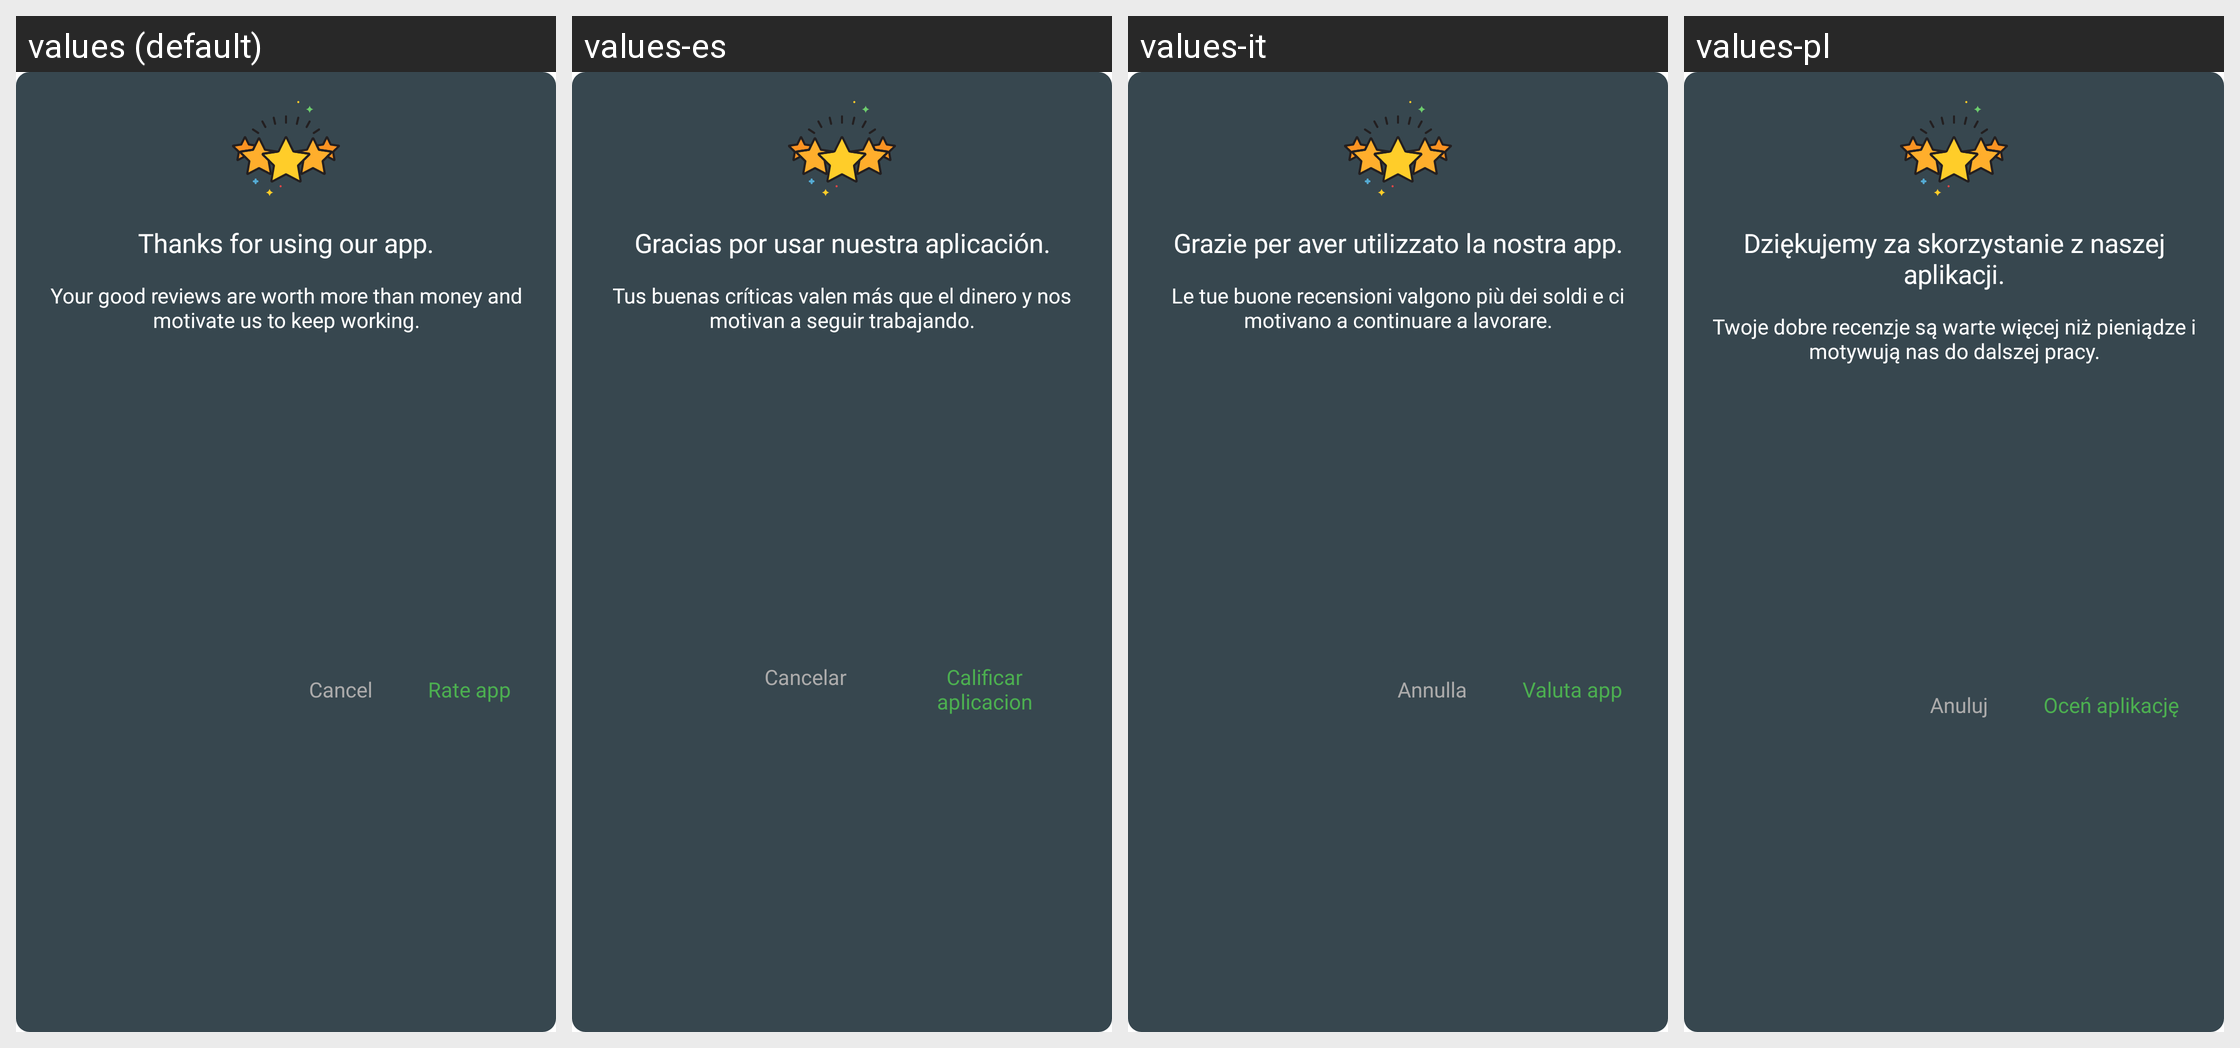

Strings drawn on this Android screen and how each of the app's shown locales translates them:
Android screen res/layout/dialog_rating.xml rendered under 4 locales, left to right: values (default), values-es, values-it, values-pl. Device: Nexus 5 (rendered at 1080×1920; each locale shown at half size, 540×960, under a caption strip naming it); theme AppTheme.
Other locales in the repository, not shown: values-ar, values-de, values-fr, values-hi, values-ja, values-ko, values-pt, values-ru, values-th, values-tr, values-vi, values-zh, values-zh-rTW.
Strings drawn on this screen, with the default value and each locale's value (text and hints the layout hard-codes, and strings that could not be matched under every locale, appear in the picture but are not listed):

msg_rating_app
  values: Thanks for using our app.
      
      Your good reviews are worth more than money and motivate us to keep working.
  values-es: Gracias por usar nuestra aplicación.
      
      Tus buenas críticas valen más que el dinero y nos motivan a seguir trabajando.
  values-it: Grazie per aver utilizzato la nostra app.
      
      Le tue buone recensioni valgono più dei soldi e ci motivano a continuare a lavorare.
  values-pl: Dziękujemy za skorzystanie z naszej aplikacji.
      
      Twoje dobre recenzje są warte więcej niż pieniądze i motywują nas do dalszej pracy.

cancel
  values: Cancel
  values-es: Cancelar
  values-it: Annulla
  values-pl: Anuluj

rate_app
  values: Rate app
  values-es: Calificar aplicacion
  values-it: Valuta app
  values-pl: Oceń aplikację
